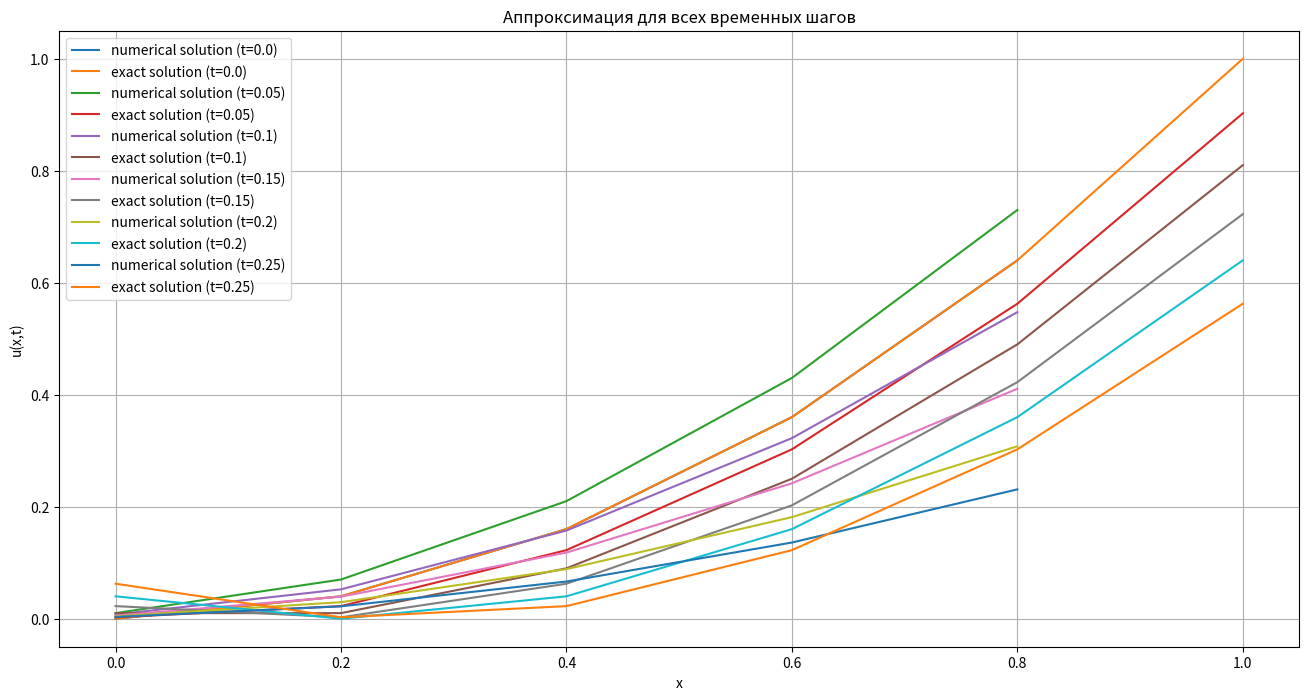

This figure's Python source:
import numpy as np
import matplotlib.pyplot as plt
import seaborn as sns

def generate_grids(left_border, right_border, num_x_points, upper_bound, num_t_points):
    h = (right_border-left_border) / num_x_points
    nodes_x = np.linspace(left_border, right_border, num_x_points+1)

    tau = upper_bound / num_t_points
    nodes_t = np.linspace(0, upper_bound, num_t_points+1)

    print('h =', h)
    print('tau =', tau)

    return nodes_x, nodes_t, h, tau

def u(x, t, a, u_0):
    return u_0(x-a*t)

a = 1
def u_0(x):
    return x**2

def diff_scheme_solve(nodes_x, nodes_t, h, tau, u_0, a):
    gamma = a * tau / h
    
    y = np.zeros((len(nodes_x), len(nodes_t)))
    for k in range(len(nodes_x)):
        y[k, 0] = u_0(nodes_x[k])

    for k in range(len(nodes_x)-1):
        for j in range(len(nodes_t)-1):
            y[k, j+1] = (1-gamma) * y[k, j] + gamma * y[k+1, j]
    return y

nodes_x, nodes_t, h, tau = generate_grids(0, 1, 5, 0.25, 5)

y = diff_scheme_solve(nodes_x, nodes_t, h, tau, u_0, a)

plt.figure(figsize=(16, 8))  # Создаем одну область для всех графиков

for j, t in enumerate(nodes_t):
    plt.plot(nodes_x[:-1], y[:-1, j], label=f'numerical solution (t={round(t, 2)})')
    plt.plot(nodes_x, u(nodes_x, t, a, u_0), label=f'exact solution (t={round(t, 2)})')

plt.grid(True)
plt.xlabel('x')
plt.ylabel('u(x,t)')
plt.title('Аппроксимация для всех временных шагов')
plt.legend()
plt.show()